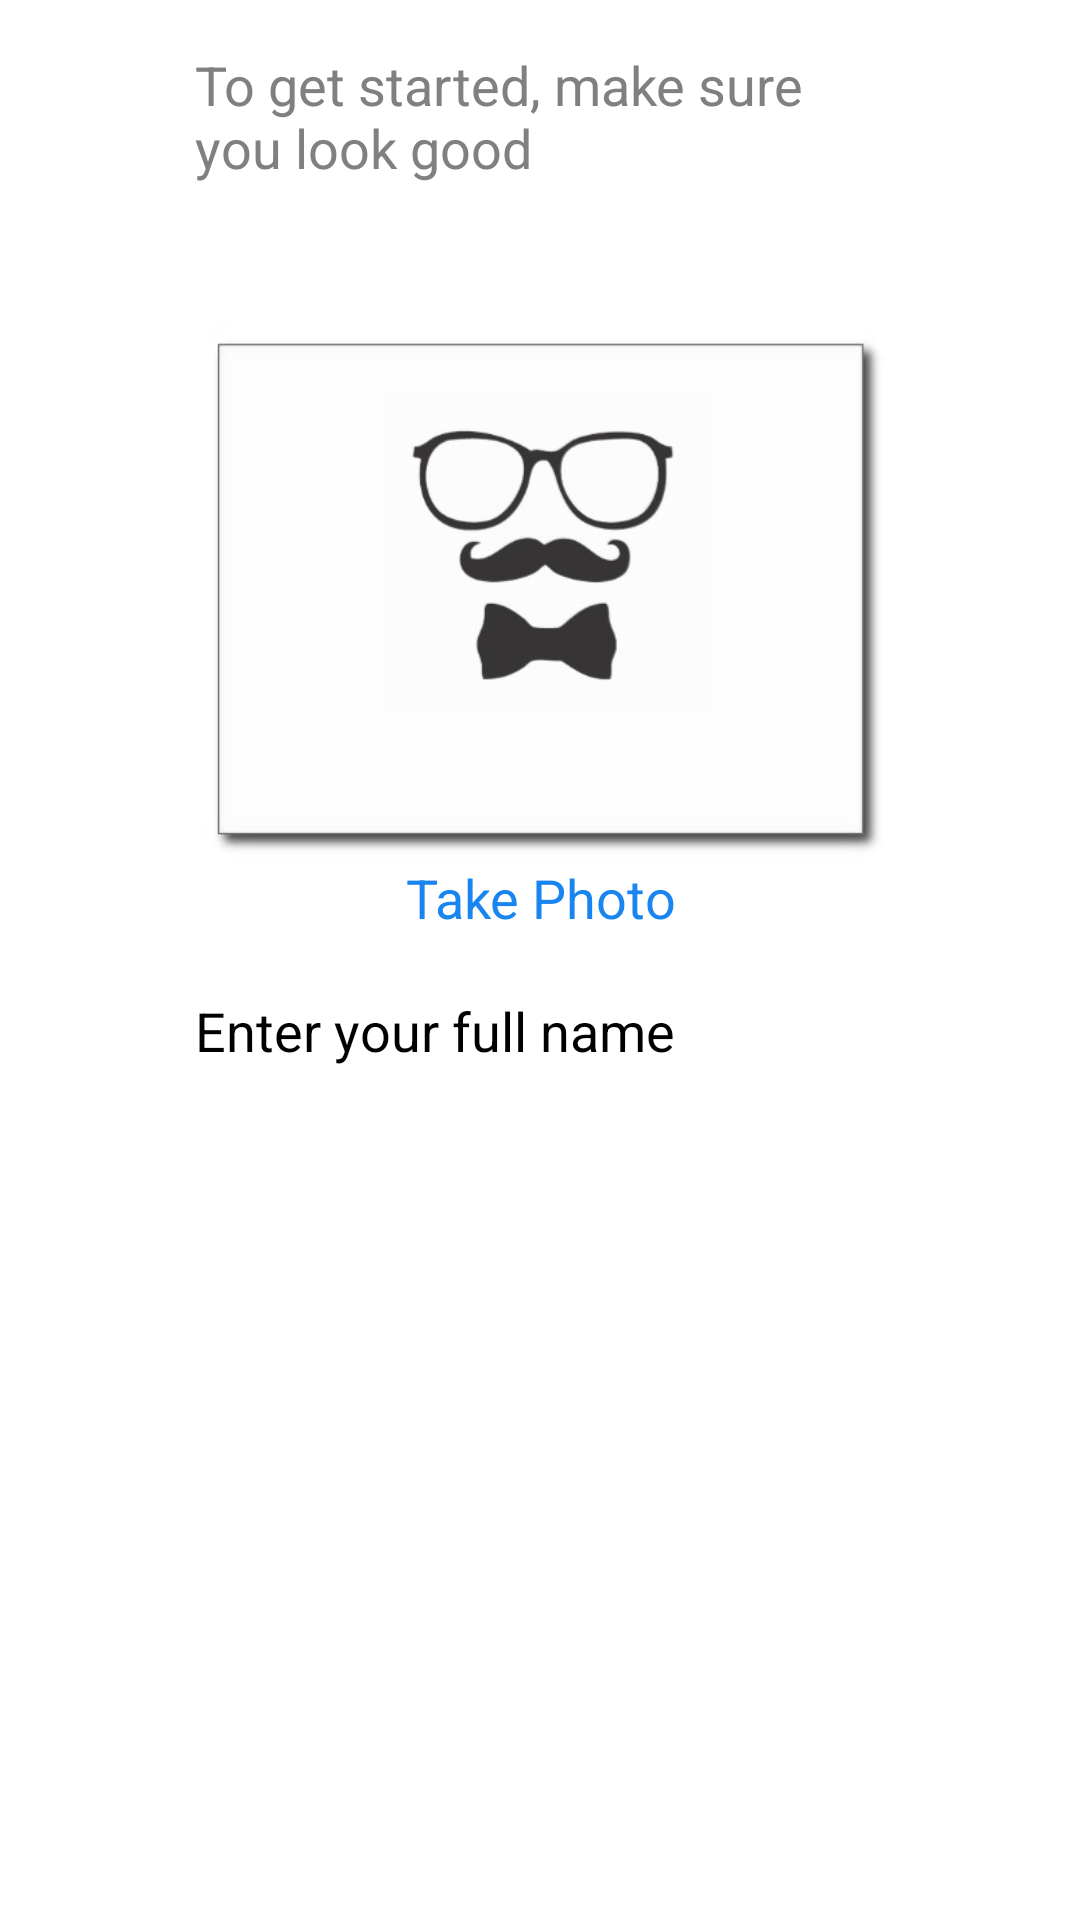

Android layout source for this screen:
<!-- AndroidManifest.xml: activity theme MainActivityTheme -->
<!-- res/layout/activity_checkin.xml -->
<RelativeLayout xmlns:android="http://schemas.android.com/apk/res/android"
  xmlns:tools="http://schemas.android.com/tools"
  android:layout_width="match_parent"
  android:layout_height="match_parent"
  android:paddingLeft="@dimen/activity_horizontal_margin"
  android:paddingRight="@dimen/activity_horizontal_margin"
  android:paddingTop="@dimen/activity_vertical_margin"
  android:paddingBottom="@dimen/activity_vertical_margin"
  tools:context=".CheckInActivity">

  <Button
    android:id="@+id/check_in"
    android:layout_height="wrap_content"
    android:layout_width="@dimen/photo_width"
    android:layout_centerHorizontal="true"
    android:layout_alignParentBottom="true"
    android:text="@string/check_in_btn"/>

  <ScrollView
    android:layout_width="match_parent"
    android:layout_height="match_parent"
    android:layout_above="@id/check_in"
    android:scrollbars="none">

    <LinearLayout
      android:layout_height="wrap_content"
      android:layout_width="@dimen/photo_width"
      android:layout_gravity="center_horizontal"
      android:orientation="vertical">

      <TextView
        android:layout_width="match_parent"
        android:layout_height="wrap_content"
        android:layout_marginBottom="20dp"
        android:text="@string/check_in_text"
        android:textColor="#808080"
        android:textSize="18sp"/>

      <RelativeLayout
        android:id="@+id/photo_frame"
        android:layout_height="@dimen/photo_width"
        android:layout_width="@dimen/photo_width"
        android:clickable="true">

        <ImageView
          android:id="@+id/photo"
          android:layout_width="match_parent"
          android:layout_height="match_parent"
          android:scaleType="fitCenter"
          android:src="@drawable/hipster_user"/>

        <TextView
          android:id="@+id/take_photo_label"
          android:layout_width="match_parent"
          android:layout_height="wrap_content"
          android:layout_centerHorizontal="true"
          android:layout_alignParentBottom="true"
          android:gravity="center"
          android:text="@string/take_photo_label"
          android:textColor="#1885F0"
          android:textSize="18sp"/>

        <ImageView
          android:id="@+id/retake"
          android:layout_width="wrap_content"
          android:layout_height="wrap_content"
          android:layout_alignParentBottom="true"
          android:layout_alignParentRight="true"
          android:scaleType="center"
          android:src="@drawable/ic_camera_dark"
          android:visibility="gone"/>

      </RelativeLayout>

      <EditText
        android:id="@+id/name"
        android:layout_height="wrap_content"
        android:layout_width="match_parent"
        android:layout_marginTop="20dp"
        android:layout_marginBottom="20dp"
        android:capitalize="words"
        android:inputType="textPersonName"
        android:singleLine="true"
        android:textSize="18sp"
        android:hint="@string/name_edittext_hint"/>
    </LinearLayout>
  </ScrollView>

  <ProgressBar
    android:id="@android:id/progress"
    android:layout_width="wrap_content"
    android:layout_height="wrap_content"
    android:layout_centerInParent="true"
    style="?android:attr/progressBarStyle"
    android:visibility="gone"/>
</RelativeLayout>
<!-- resources referenced by this layout -->
<resources>
  <dimen name="activity_horizontal_margin">16dp</dimen>
  <dimen name="activity_vertical_margin">16dp</dimen>
  <dimen name="photo_width">230dp</dimen>
  <string name="check_in_btn">Check In</string>
  <string name="check_in_text">To get started, make sure you look good</string>
  <string name="name_edittext_hint">Enter your full name</string>
  <string name="take_photo_label">Take Photo</string>
  <style name="MainActivityTheme" parent="@style/ActivityTheme">
      <item name="android:actionBarStyle">@style/MainActionBar</item>
      <item name="actionBarStyle">@style/MainActionBar</item>
    </style>
  <style name="ActivityTheme" parent="@style/AppTheme">
      <item name="android:actionBarStyle">@style/HipsterActionBar</item>
      <item name="actionBarStyle">@style/HipsterActionBar</item>
      <item name="android:logo">@drawable/actionbar_icon</item>
      <item name="logo">@drawable/actionbar_icon</item>
      <item name="android:windowBackground">@android:color/white</item>
      
      <item name="android:windowActionBar">true</item>
    </style>
  <style name="MainActionBar" parent="HipsterActionBar">
      <item name="android:displayOptions">useLogo|showTitle|showHome|showCustom</item>
      <item name="displayOptions">useLogo|showTitle|showHome|showCustom</item>
    </style>
  <style name="AppTheme" parent="@style/Theme.Sherlock.Light">
      <item name="android:windowContentOverlay">@null</item>
      
      <item name="android:actionBarStyle">@style/HipsterActionBar</item>
      <item name="actionBarStyle">@style/HipsterActionBar</item>
  `
      <item name="android:actionOverflowButtonStyle">@style/Widget.Sherlock.ActionButton.Overflow
      </item>
      <item name="actionOverflowButtonStyle">@style/Widget.Sherlock.ActionButton.Overflow</item>
      
      
      <item name="android:windowBackground">@null</item>
      <item name="android:actionModeStyle">@style/HipsterActionBar</item>
      <item name="actionModeStyle">@style/HipsterActionBar</item>
      <item name="android:buttonStyle">@style/AppButtonStyle</item>
      <item name="android:textSize">16sp</item>
    </style>
  <style name="HipsterActionBar" parent="Widget.Sherlock.Light.ActionBar">
      <item name="android:displayOptions">useLogo|showTitle|showHome|showCustom|homeAsUp</item>
      <item name="displayOptions">useLogo|showTitle|showHome|showCustom|homeAsUp</item>
      <item name="android:titleTextStyle">@style/TitleTextAppearance</item>
      <item name="titleTextStyle">@style/TitleTextAppearance</item>
      <item name="android:subtitleTextStyle">@style/SubTitleTextAppearance</item>
      <item name="subtitleTextStyle">@style/SubTitleTextAppearance</item>
    </style>
  <style name="AppButtonStyle" parent="android:Widget.Button">
      <item name="android:background">@drawable/btn_default_main</item>
      <item name="android:minHeight">48dip</item>
      <item name="android:minWidth">64dip</item>
      <item name="android:textSize">18sp</item>
      <item name="android:textColor">#ffffffff</item>
    </style>
  <style name="TitleTextAppearance" parent="TextAppearance.Sherlock.Widget.ActionBar.Title">
      <item name="android:textColor">@color/actionbar_text_color</item>
    </style>
  <style name="SubTitleTextAppearance" parent="TextAppearance.Sherlock.Widget.ActionBar.Subtitle">
      <item name="android:textColor">#808080</item>
    </style>
  <color name="actionbar_text_color">#3892E3</color>
</resources>
